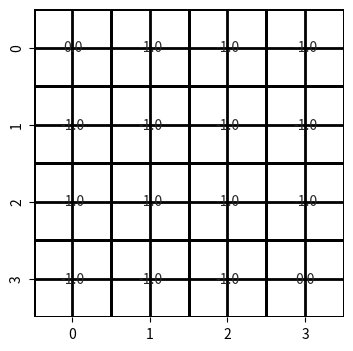
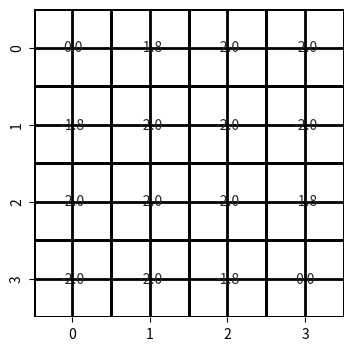
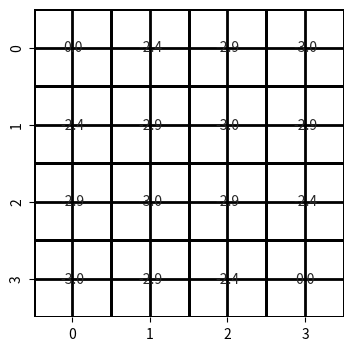
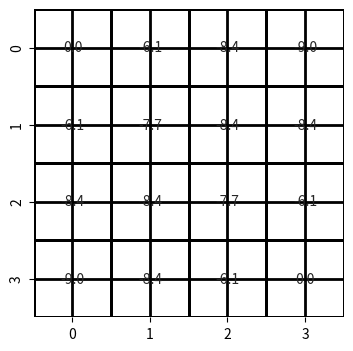
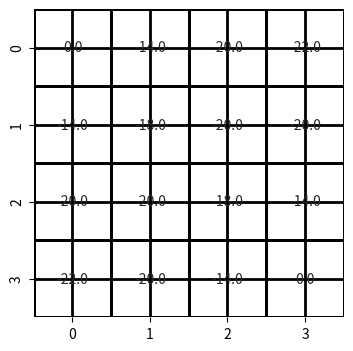

These figures' Python source, in order:
import matplotlib
matplotlib.use("Agg")

import numpy as np
import matplotlib.pyplot as plt
import seaborn as sn
from  matplotlib.colors import LinearSegmentedColormap

W = LinearSegmentedColormap.from_list('w',["w", "w"], N=256)

ACTIONS = {
    0: [1, 0],   # north
    1: [-1, 0],  # south
    2: [0, -1],  # west
    3: [0, 1],   # east
}

class GridWorld:
    def __init__(self, size=4):
        """
        A gridworld environment with absorbing states at [0, 0] and [size - 1, size - 1].
        Args:
            size (int): the dimension of the grid in each direction
            cell_reward (float): the reward return after extiting any non absorbing state
        """
        self.state_value = np.zeros((size, size))
        return

    def reset(self):
        self.state_value = np.zeros((size, size))
        return

    def step(self, state, action):
        # is terminal state?
        size = len(self.state_value) - 1
        if (state == (0, 0)) or (state == (size, size)):
            return state, 0

        s_1 = (state[0] + action[0], state[1] + action[1])
        reward = -1
        # out of bounds north-south
        if s_1[0] < 0 or s_1[0] >= len(self.state_value):
            s_1 = state
        # out of bounds east-west
        elif s_1[1] < 0 or s_1[1] >= len(self.state_value):
            s_1 = state

        return s_1, reward

    def render(self, title=None):
        """
        Displays the current value table of mini gridworld environment
        """
        size = len(self.state_value) if len(self.state_value) < 20 else 20
        fig, ax = plt.subplots(figsize=(size, size))
        if title is not None:
            ax.set_title(title)
        ax.grid(which='major', axis='both', linestyle='-', color='k', linewidth=2)
        return sn.heatmap(self.state_value, annot=True, fmt=".1f", cmap=W, linewidths=1, linecolor="black", cbar=False)

    def bellman_expectation(self, state, probs, discount):
        """
        Makes a one step lookahead and applies the bellman expectation equation to the state self.state_value[state]
        Args:
            state (Tuple[int, int]): the x, y indices that define the address on the value table
            probs (List[float]): transition probabilities for each action
            in_place (bool): if False, the value table is updated after all the new values have been calculated.
                             if True the state [i, j] will new already new values for the states [< i, < j]
        Returns:
            (numpy.ndarrray): the new value for the specified state
        """
        # absorbing state
        value = 0
        for c, action in ACTIONS.items():
            s_1, reward = self.step(state, action)
            value += probs[c] * (reward + discount * self.state_value[s_1])
        return value

    def bellman_optimality(self, state, action, probs):
        """
        Makes a one step lookahead and applies the bellman optimality equation.
        Args:
            state (Tuple[int, int]): the x, y indices that define the address on the value table
            probs (List[float]): transition probabilities for each action
            in_place (bool): if False, the value table is updated after all the new values have been calculated.
                             if True the state [i, j] will new already new values for the states [< i, < j]
        Returns:
            (numpy.ndarrray): the new value for the specified state
        """
        # absorbing state
        raise NotImplementedError


def policy_evaluation(env, policy=None, steps=1, discount=1., in_place=False):
    """
    Args:
        policy (numpy.array): a numpy 3-D numpy array, where the first two dimensions identify a state and the third dimension identifies the actions.
                              The array stores the probability of taking each action.
        steps (int): the number of iterations of the algorithm
        discount (float): discount factor for the bellman equations
        in_place (bool): if False, the value table is updated after all the new values have been calculated.
             if True the state [i, j] will new already new values for the states [< i, < j]
    """
    if policy is None:
        # uniform random policy
        policy = np.ones((*env.state_value.shape, len(ACTIONS))) * 0.25

    for k in range(steps):
        # cache old values if not in place
        values = env.state_value if in_place else np.empty_like(env.state_value)
        for i in range(len(env.state_value)):
            for j in range(len(env.state_value[i])):
                # apply bellman expectation equation to each state
                state = (i, j)
                value = env.bellman_expectation(state, policy[i, j], discount)
                values[i, j] = value * discount
        # set the new value table
        env.state_value = values
    return env.state_value


if __name__ == "__main__":
    # reprocuce Figure 4.1
    for k in [1, 2, 3, 10, 1000]:
        env = GridWorld(4)
        value_table = policy_evaluation(env, steps=k, in_place=False)
        env.render()
